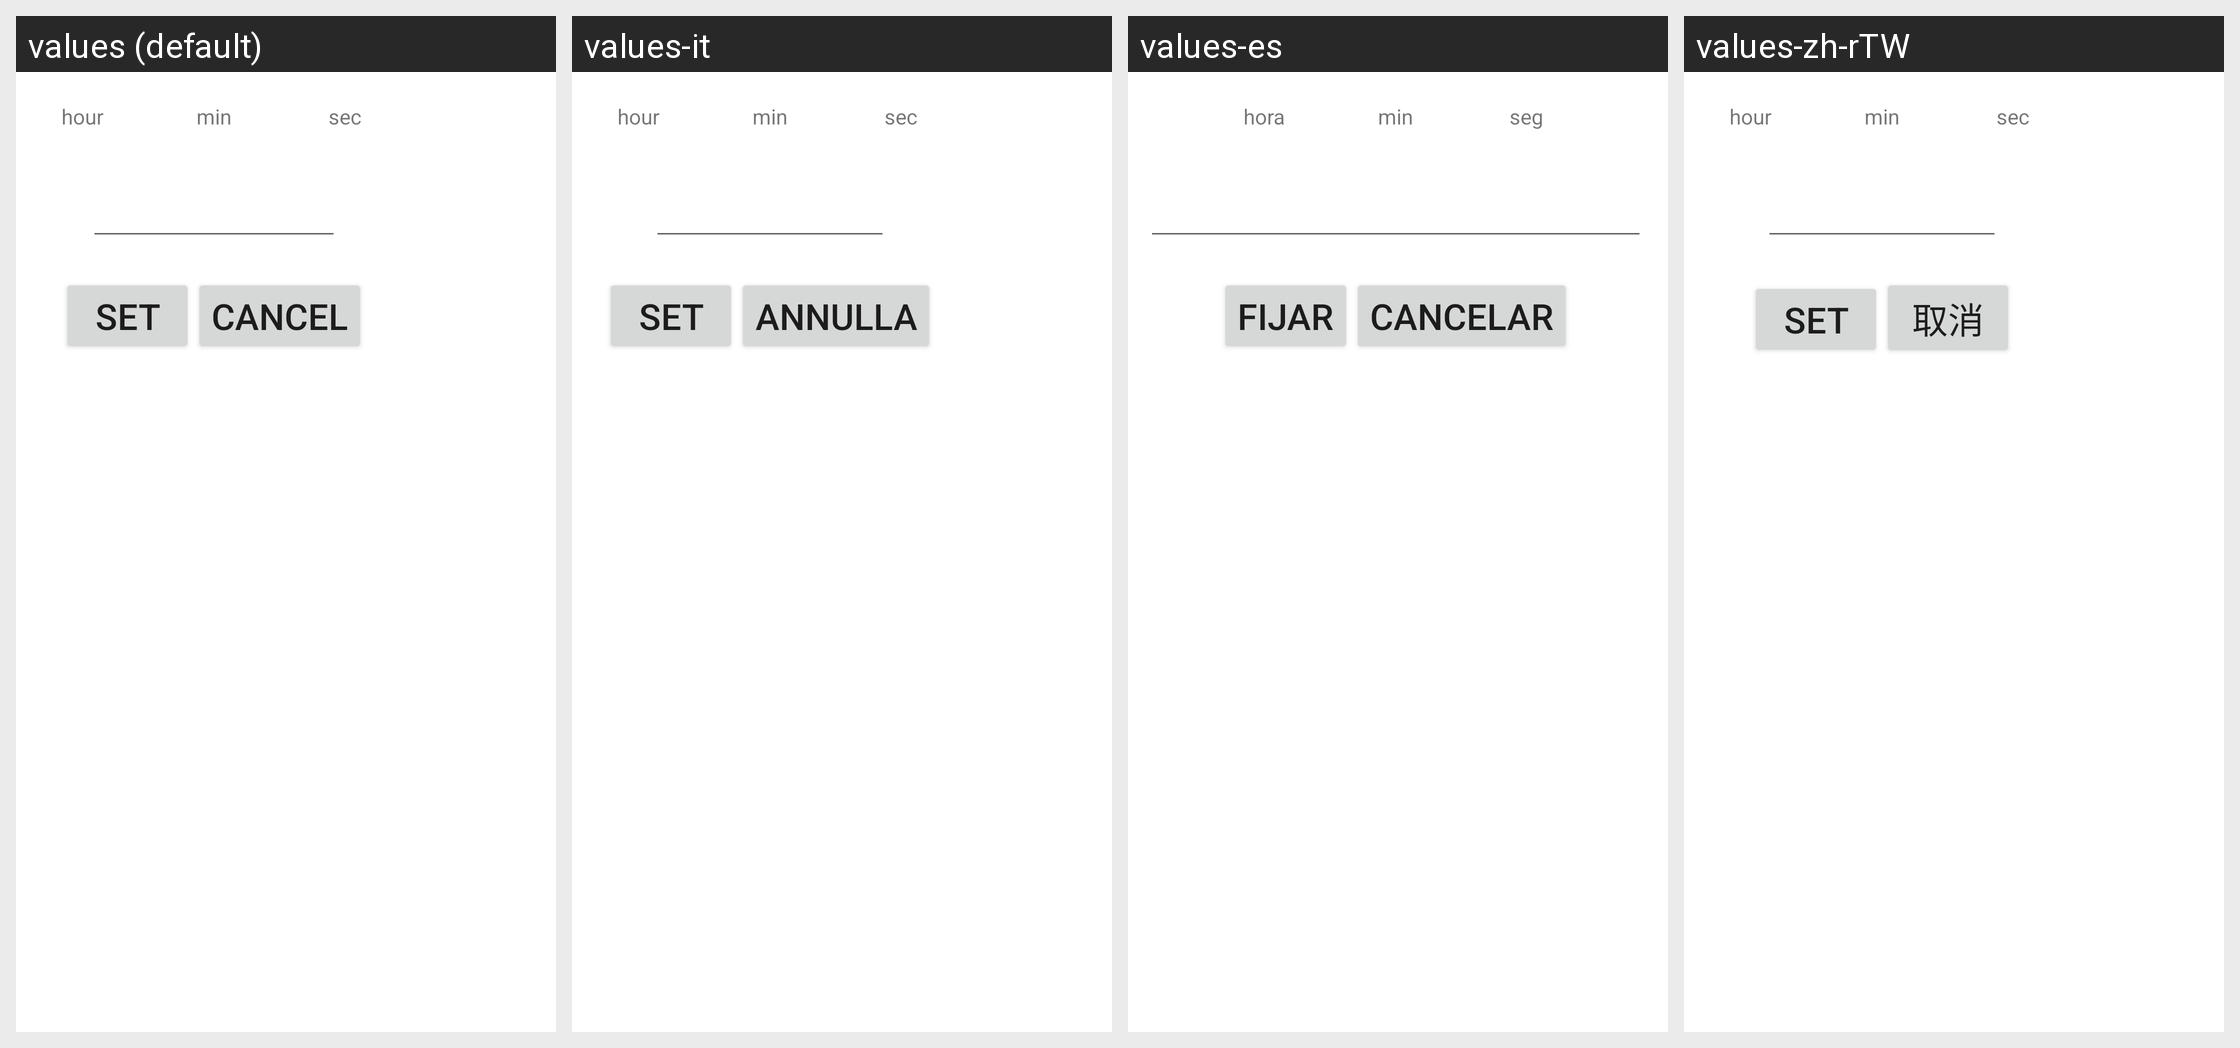

This grid shows one Android layout under several languages. Give, for every string resource on the screen, its name, the default text and each shown locale's text.
Android screen res/layout/picktime.xml rendered under 4 locales, left to right: values (default), values-it, values-es, values-zh-rTW. Device: Nexus 5 (rendered at 1080×1920; each locale shown at half size, 540×960, under a caption strip naming it); theme Theme.MaterialComponents.DayNight.NoActionBar.
Other locales in the repository, not shown: values-cs, values-da, values-de, values-fr, values-ja, values-ko, values-no, values-pl, values-ru, values-zh-rCN.
Strings drawn on this screen, with the default value and each locale's value (text and hints the layout hard-codes, and strings that could not be matched under every locale, appear in the picture but are not listed):

hour
  values: hour
  values-it: hour
  values-es: hora
  values-zh-rTW: hour

min
  values: min
  values-it: min
  values-es: min
  values-zh-rTW: min

sec
  values: sec
  values-it: sec
  values-es: seg
  values-zh-rTW: sec

alarm_name
  values: alarm name
  values-it: input name
  values-es: introducción del nombre
  values-zh-rTW: input name

set
  values: Set
  values-it: Set
  values-es: Fijar
  values-zh-rTW: Set

cancel
  values: Cancel
  values-it: Annulla
  values-es: Cancelar
  values-zh-rTW: 取消
